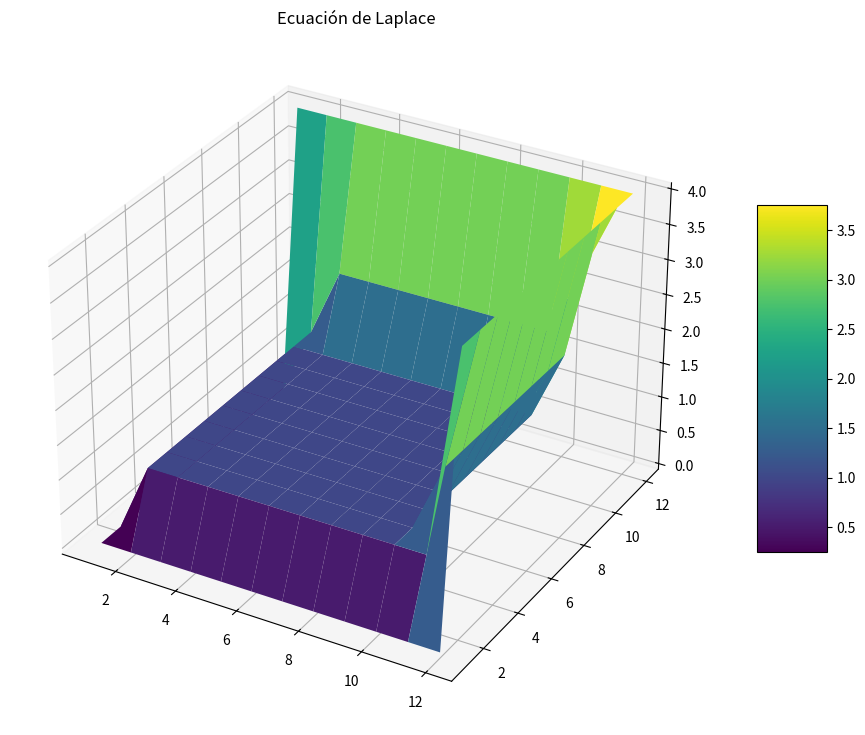

Write the Python code that produced this figure.
import numpy.linalg as l
import numpy as np
from mpl_toolkits import mplot3d
import numpy as np
import matplotlib.pyplot as plt


def laplace(ua,ub,uc,ud,n,m,h,error):
  u = np.array([[ 0 for i in range (n+2)] for j in range (m+2)])
  for i in range(n+2):
    u[i][0]=uc
    u[i][m+1]=ud
  for j in range(m+2):
    u[0][j]=ua
    u[n+1][j]=ub


  p=(ua+ub+uc+ud)/4
  for i in range(1,n+1):
    for j in range(1,m+1):
      u[i][j]=p


  k = 0
  conv = 0


  while k<h and conv==0:
    k=k+1
    t=u.copy()
    for i in range(1,n+1):
      for j in range(1,m+1):
        u[i][j] =0.25*(u[i+1][j]+u[i-1][j]+u[i][j+1]+u[i][j-1])
   
    pp = np.subtract(u, t)
    if (l.norm(pp, np.inf)/l.norm(u,np.inf))<error:
      conv=1
  if conv==1:
    x = np.array([ i+1 for i in range (m+2)])
    y = np.array([ i+1 for i in range (n+2)])
    xx,yy = np.meshgrid(x,y)
    print("u: \n ",u,"\n x: \n ",xx,"\n y: \n ",yy)
   
    fig = plt.figure(figsize =(14, 9))
    ax = plt.axes(projection='3d')
   
    my_cmap = plt.get_cmap('hot')


    hm = ax.plot_surface(xx, yy, u, rstride=1, cstride=1, cmap='viridis', edgecolor='none')
    fig.colorbar(hm, ax = ax,
             shrink = 0.5, aspect = 5)
 
    ax.set_title('Ecuación de Laplace')


  else:
    print("no display")
  return
laplace(0,4,0,4,10,10,100,1)
plt.show()
